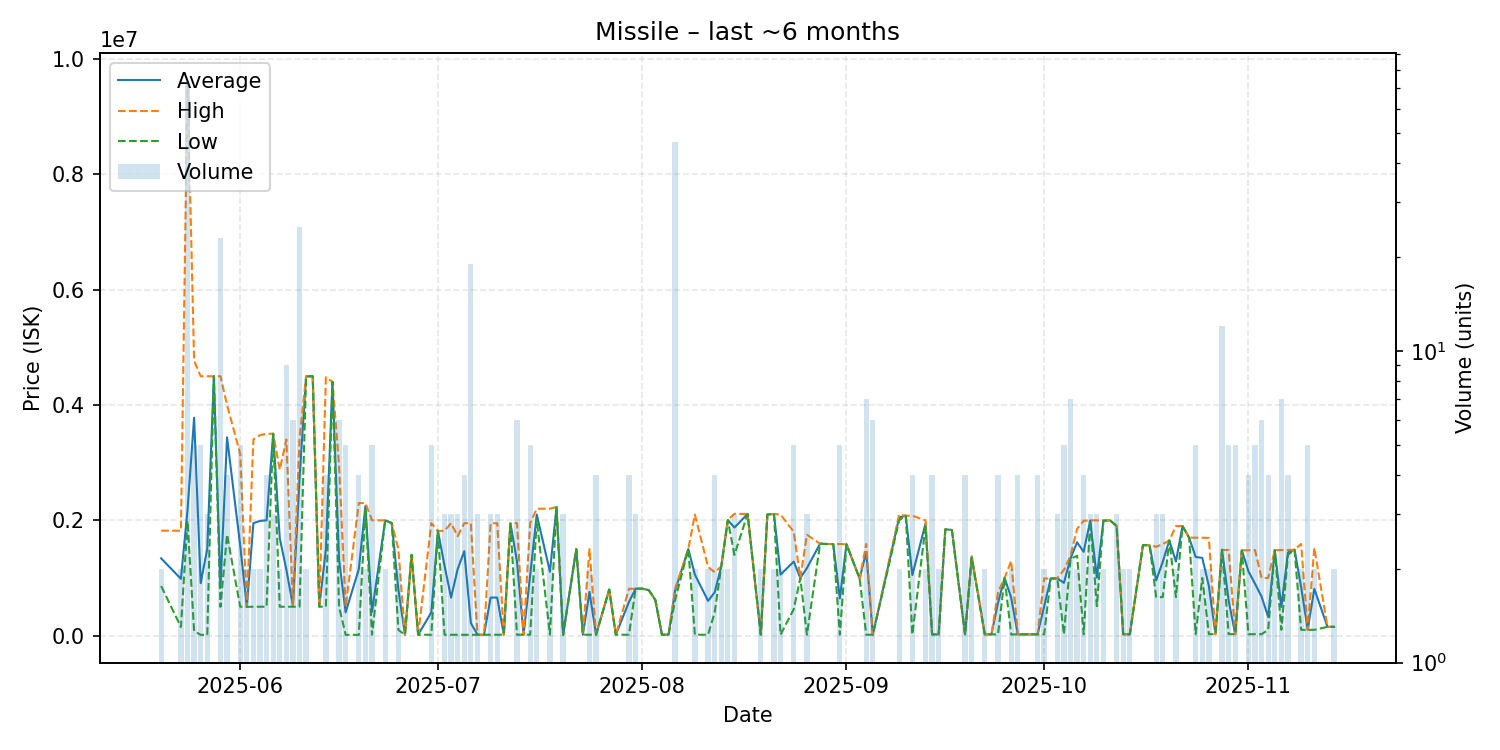

Source data for this figure (header and first rows):
date, average, highest, lowest, order_count, volume
2025-05-20, 1340000, 1820000, 860000, 2, 2
2025-05-23, 984500, 1819000, 150000, 2, 2
2025-05-24, 2174000, 9621000, 1987000, 11, 73
2025-05-25, 3777402, 4767000, 81505, 5, 5
2025-05-26, 909816, 4497000, 13020, 3, 5
2025-05-27, 1507680, 4497000, 13020, 3, 3
2025-05-28, 4497000, 4497000, 4497000, 1, 1
2025-05-29, 847565, 4497000, 500000, 6, 23
2025-05-30, 3437250, 4000000, 1750000, 4, 4
2025-06-01, 1560600, 3150000, 501000, 5, 5
2025-06-02, 500500, 501000, 500000, 2, 2
2025-06-03, 1950500, 3400000, 501000, 2, 2
2025-06-04, 1988500, 3476000, 501000, 2, 2
2025-06-05, 2000250, 3499500, 501000, 4, 4
2025-06-06, 3500000, 3500000, 3500000, 3, 3
2025-06-07, 1689000, 2877000, 501000, 2, 2
2025-06-08, 1145111, 3399500, 501000, 5, 9
2025-06-09, 516833, 520000, 501000, 4, 6
2025-06-10, 2723240, 3421000, 501000, 17, 25
2025-06-11, 4496000, 4497000, 4495000, 2, 2
2025-06-12, 4497000, 4497000, 4497000, 1, 1
2025-06-13, 501500, 501500, 501500, 1, 1
2025-06-14, 1495425, 4478000, 501100, 4, 4
2025-06-15, 4400000, 4400000, 4400000, 1, 1
2025-06-16, 1317400, 2950000, 501100, 3, 6
2025-06-17, 403606, 501100, 13630, 5, 5
2025-06-19, 1156065, 2298500, 13630, 4, 4
2025-06-20, 2249500, 2299000, 2200000, 2, 2
2025-06-21, 411200, 2000000, 14000, 4, 5
2025-06-23, 1998500, 1999000, 1998000, 2, 2
2025-06-24, 1951000, 1951000, 1951000, 1, 1
2025-06-25, 799500, 1500000, 99000, 2, 2
2025-06-26, 14200, 14200, 14200, 1, 1
2025-06-27, 1401000, 1401000, 1401000, 1, 1
2025-06-28, 15000, 15000, 15000, 1, 1
2025-06-30, 402000, 1950000, 15000, 2, 5
2025-07-01, 1816000, 1816000, 1816000, 1, 1
2025-07-02, 1215667, 1816000, 15000, 3, 3
2025-07-03, 659467, 1950000, 14200, 3, 3
2025-07-04, 1154400, 1724500, 14200, 3, 3
2025-07-05, 1465550, 1949000, 14200, 4, 4
2025-07-06, 218641, 1949500, 15010, 3, 19
2025-07-07, 15010, 15010, 15010, 3, 3
2025-07-08, 15210, 15210, 15210, 1, 1
2025-07-09, 659657, 1948000, 15485, 3, 3
2025-07-10, 660007, 1949000, 15510, 2, 3
2025-07-11, 15520, 15520, 15520, 1, 1
2025-07-12, 1949000, 1949000, 1949000, 1, 1
2025-07-13, 1288847, 1950500, 15540, 5, 6
2025-07-14, 15630, 15630, 15630, 1, 1
2025-07-15, 1046254, 1950000, 15635, 5, 5
2025-07-16, 2099500, 2200000, 1999000, 2, 2
2025-07-18, 1107815, 2200000, 15630, 2, 2
2025-07-19, 2230000, 2230000, 2230000, 1, 1
2025-07-20, 15637, 15640, 15630, 2, 3
2025-07-22, 1499000, 1499000, 1499000, 1, 1
2025-07-23, 15680, 15680, 15680, 1, 1
2025-07-24, 757840, 1500000, 15680, 2, 2
2025-07-25, 15678, 15680, 15670, 4, 4
2025-07-27, 800000, 800000, 800000, 1, 1
... 93 more rows
